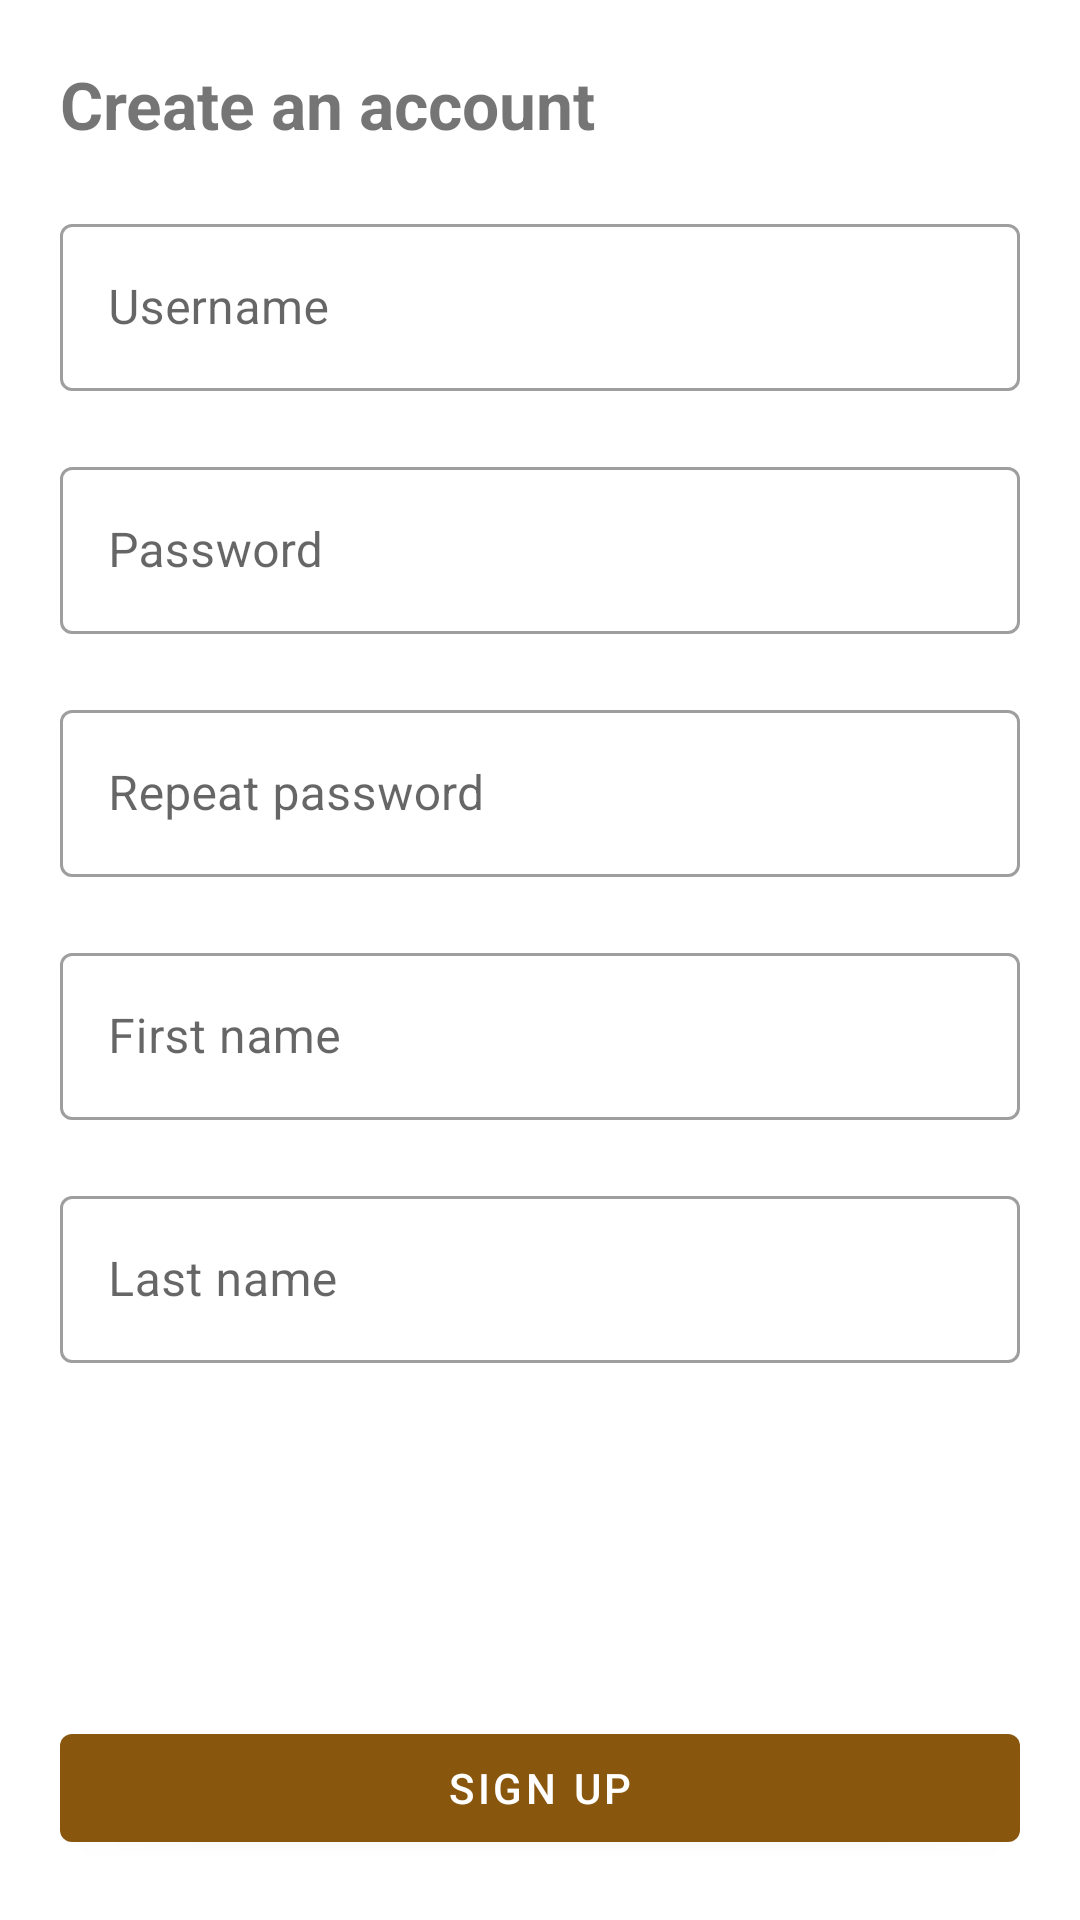

The Android layout XML behind this screen, and the referenced resources:
<!-- AndroidManifest.xml: application theme Theme.Paranoid -->
<!-- res/layout/activity_registration.xml -->
<?xml version="1.0" encoding="utf-8"?>
<androidx.constraintlayout.widget.ConstraintLayout xmlns:android="http://schemas.android.com/apk/res/android"
    xmlns:app="http://schemas.android.com/apk/res-auto"
    xmlns:tools="http://schemas.android.com/tools"
    android:layout_width="match_parent"
    android:layout_height="match_parent"
    tools:context=".ui.registration.RegistrationView">

    
    <androidx.constraintlayout.widget.Guideline
        android:id="@+id/guideline_start"
        android:layout_width="wrap_content"
        android:layout_height="wrap_content"
        android:orientation="vertical"
        app:layout_constraintGuide_begin="20dp" />

    <androidx.constraintlayout.widget.Guideline
        android:id="@+id/guideline_end"
        android:layout_width="wrap_content"
        android:layout_height="wrap_content"
        android:orientation="vertical"
        app:layout_constraintGuide_end="20dp" />

    
    <TextView
        android:id="@+id/registration_title"
        android:layout_width="0dp"
        android:layout_height="wrap_content"
        android:text="Create an account"
        style="@style/Header1"
        android:layout_marginTop="20dp"
        app:layout_constraintEnd_toStartOf="@+id/guideline_end"
        app:layout_constraintStart_toStartOf="@+id/guideline_start"
        app:layout_constraintTop_toTopOf="parent" />

    
    <com.google.android.material.textfield.TextInputLayout
        android:id="@+id/username_layout"
        android:layout_width="0dp"
        android:layout_height="wrap_content"
        android:layout_marginTop="20dp"
        android:hint="Username"
        app:layout_constraintEnd_toStartOf="@+id/guideline_end"
        app:layout_constraintStart_toStartOf="@+id/guideline_start"
        app:layout_constraintTop_toBottomOf="@id/registration_title"
        style="@style/Widget.MaterialComponents.TextInputLayout.OutlinedBox" >

        <com.google.android.material.textfield.TextInputEditText
            android:id="@+id/username_edit"
            android:layout_width="match_parent"
            android:layout_height="wrap_content"
            android:ems="10"
            android:inputType="textNoSuggestions" />

    </com.google.android.material.textfield.TextInputLayout>

    
    <com.google.android.material.textfield.TextInputLayout
        android:id="@+id/password1_layout"
        android:layout_width="0dp"
        android:layout_height="wrap_content"
        android:layout_marginTop="20dp"
        android:hint="Password"
        app:layout_constraintEnd_toStartOf="@+id/guideline_end"
        app:layout_constraintStart_toStartOf="@+id/guideline_start"
        app:layout_constraintTop_toBottomOf="@id/username_layout"
        style="@style/Widget.MaterialComponents.TextInputLayout.OutlinedBox" >

        <com.google.android.material.textfield.TextInputEditText
            android:id="@+id/password1_edit"
            android:layout_width="match_parent"
            android:layout_height="wrap_content"
            android:ems="10"
            android:inputType="textPassword" />

    </com.google.android.material.textfield.TextInputLayout>

    
    <com.google.android.material.textfield.TextInputLayout
        android:id="@+id/password2_layout"
        android:layout_width="0dp"
        android:layout_height="wrap_content"
        android:layout_marginTop="20dp"
        android:hint="Repeat password"
        app:layout_constraintEnd_toStartOf="@+id/guideline_end"
        app:layout_constraintStart_toStartOf="@+id/guideline_start"
        app:layout_constraintTop_toBottomOf="@id/password1_layout"
        style="@style/Widget.MaterialComponents.TextInputLayout.OutlinedBox" >

        <com.google.android.material.textfield.TextInputEditText
            android:id="@+id/password2_edit"
            android:layout_width="match_parent"
            android:layout_height="wrap_content"
            android:ems="10"
            android:inputType="textPassword" />

    </com.google.android.material.textfield.TextInputLayout>

    
    <com.google.android.material.textfield.TextInputLayout
        android:id="@+id/first_name_layout"
        android:layout_width="0dp"
        android:layout_height="wrap_content"
        android:layout_marginTop="20dp"
        android:hint="First name"
        app:layout_constraintEnd_toStartOf="@+id/guideline_end"
        app:layout_constraintStart_toStartOf="@+id/guideline_start"
        app:layout_constraintTop_toBottomOf="@id/password2_layout"
        style="@style/Widget.MaterialComponents.TextInputLayout.OutlinedBox" >

        <com.google.android.material.textfield.TextInputEditText
            android:id="@+id/first_name_edit"
            android:layout_width="match_parent"
            android:layout_height="wrap_content"
            android:ems="10"
            android:inputType="textNoSuggestions" />

    </com.google.android.material.textfield.TextInputLayout>

    
    <com.google.android.material.textfield.TextInputLayout
        android:id="@+id/last_name_layout"
        android:layout_width="0dp"
        android:layout_height="wrap_content"
        android:layout_marginTop="20dp"
        android:hint="Last name"
        app:layout_constraintEnd_toStartOf="@+id/guideline_end"
        app:layout_constraintStart_toStartOf="@+id/guideline_start"
        app:layout_constraintTop_toBottomOf="@id/first_name_layout"
        style="@style/Widget.MaterialComponents.TextInputLayout.OutlinedBox" >

        <com.google.android.material.textfield.TextInputEditText
            android:id="@+id/last_name_edit"
            android:layout_width="match_parent"
            android:layout_height="wrap_content"
            android:ems="10"
            android:inputType="textNoSuggestions" />

    </com.google.android.material.textfield.TextInputLayout>

    
    <com.google.android.material.button.MaterialButton
        android:id="@+id/button_registration"
        android:layout_width="0dp"
        android:layout_height="wrap_content"
        android:layout_marginBottom="20dp"
        android:text="Sign up"
        app:layout_constraintBottom_toBottomOf="parent"
        app:layout_constraintEnd_toStartOf="@+id/guideline_end"
        app:layout_constraintStart_toStartOf="@+id/guideline_start" />

    
    <ProgressBar
        android:id="@+id/progressBar"
        style="?android:attr/progressBarStyle"
        android:visibility="gone"
        android:layout_width="wrap_content"
        android:layout_height="wrap_content"
        android:layout_marginBottom="12dp"
        app:layout_constraintBottom_toTopOf="@+id/button_registration"
        app:layout_constraintEnd_toStartOf="@+id/guideline_end"
        app:layout_constraintStart_toStartOf="@+id/guideline_start"
        app:layout_constraintTop_toBottomOf="@+id/last_name_layout"
        app:layout_constraintVertical_bias="0.8" />

</androidx.constraintlayout.widget.ConstraintLayout>
<!-- resources referenced by this layout -->
<resources>
  <style name="Header1">
          <item name="android:textSize">22sp</item>
          <item name="android:textStyle">bold</item>
      </style>
  <style name="Theme.Paranoid" parent="Theme.MaterialComponents.DayNight.DarkActionBar">
          
          <item name="colorPrimary">@color/brown_500</item>
          <item name="colorPrimaryVariant">@color/brown_700</item>
          <item name="colorOnPrimary">@color/white</item>
          
          <item name="colorSecondary">@color/green_200</item>
          <item name="colorSecondaryVariant">@color/green_700</item>
          <item name="colorOnSecondary">@color/black</item>
          
          <item name="android:statusBarColor" tools:targetApi="l">?attr/colorPrimaryVariant</item>
          
      </style>
  <color name="brown_500">#89560e</color>
  <color name="brown_700">#582d00</color>
  <color name="white">#FFFFFFFF</color>
  <color name="green_200">#82b95b</color>
  <color name="green_700">#225b00</color>
  <color name="black">#FF000000</color>
</resources>
